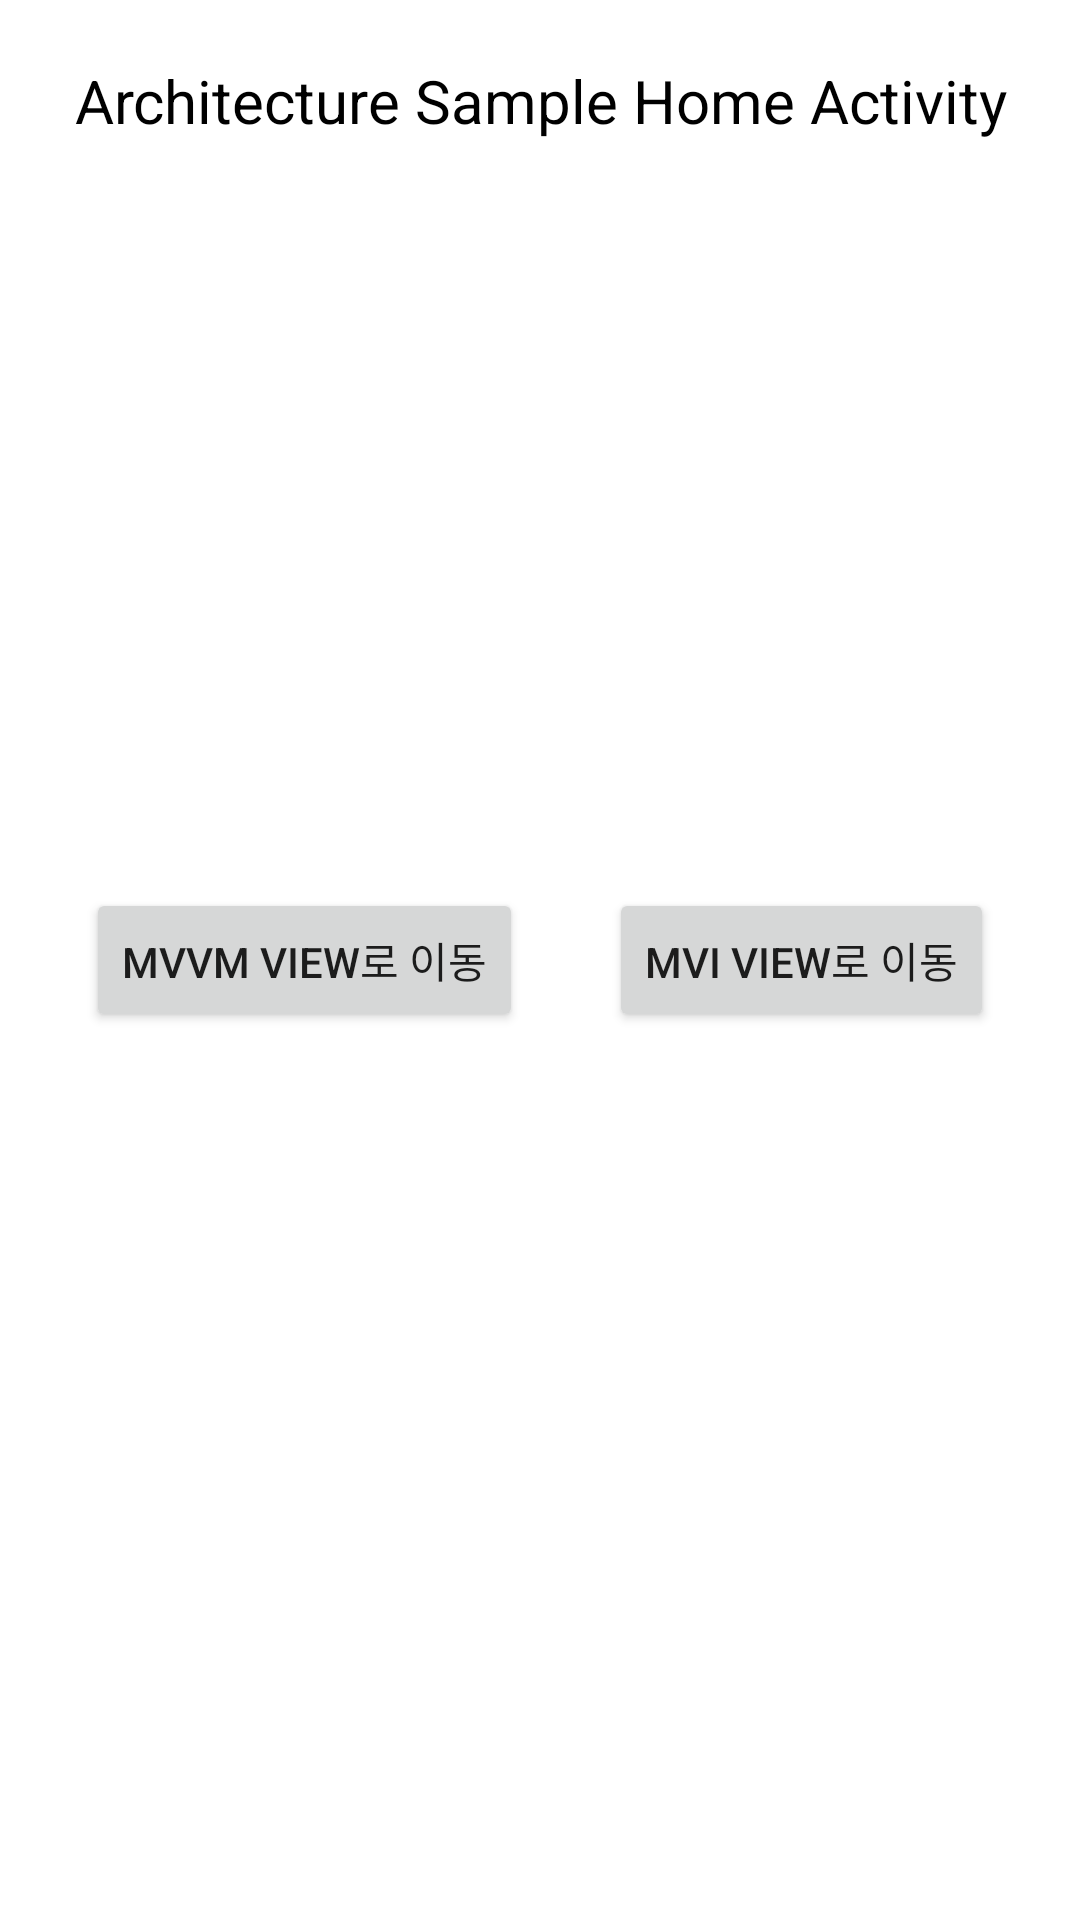

Write the Android layout XML for this screen, with the resource values it uses.
<!-- AndroidManifest.xml: fallback theme Theme.MaterialComponents.DayNight.NoActionBar -->
<!-- res/layout/activity_main.xml -->
<?xml version="1.0" encoding="utf-8"?>
<layout xmlns:android="http://schemas.android.com/apk/res/android"
    xmlns:app="http://schemas.android.com/apk/res-auto">

    <data>

        <variable
            name="vm"
            type="com.yhkoo.architecture_sample_android.presentation.ui.main.MainViewModel" />

    </data>

    <androidx.constraintlayout.widget.ConstraintLayout
        android:layout_width="match_parent"
        android:layout_height="match_parent">

        <androidx.appcompat.widget.AppCompatTextView
            android:layout_width="0dp"
            android:layout_height="wrap_content"
            android:gravity="center"
            android:paddingVertical="20dp"
            android:text="Architecture Sample Home Activity"
            android:textColor="@color/black"
            android:textSize="20dp"
            app:layout_constraintEnd_toEndOf="parent"
            app:layout_constraintStart_toStartOf="parent"
            app:layout_constraintTop_toTopOf="parent" />

        <Button
            android:id="@+id/button_mvvm"
            android:layout_width="wrap_content"
            android:layout_height="wrap_content"
            android:onClick="@{() -> vm.onClickMVVMButton()}"
            android:text="MVVM View로 이동"
            app:layout_constraintBottom_toBottomOf="parent"
            app:layout_constraintEnd_toStartOf="@id/button_mvi"
            app:layout_constraintStart_toStartOf="parent"
            app:layout_constraintTop_toTopOf="parent" />

        <Button
            android:id="@+id/button_mvi"
            android:layout_width="wrap_content"
            android:layout_height="wrap_content"
            android:onClick="@{() -> vm.onClickMVIButton()}"
            android:text="MVI View로 이동"
            app:layout_constraintBottom_toBottomOf="parent"
            app:layout_constraintEnd_toEndOf="parent"
            app:layout_constraintStart_toEndOf="@id/button_mvvm"
            app:layout_constraintTop_toTopOf="parent" />

    </androidx.constraintlayout.widget.ConstraintLayout>
</layout>
<!-- resources referenced by this layout -->
<resources>

  <!-- not gathered from this repository: default colours our renderer supplied (Android Studio template values) -->
  <color name="black">#FF000000</color>
</resources>
